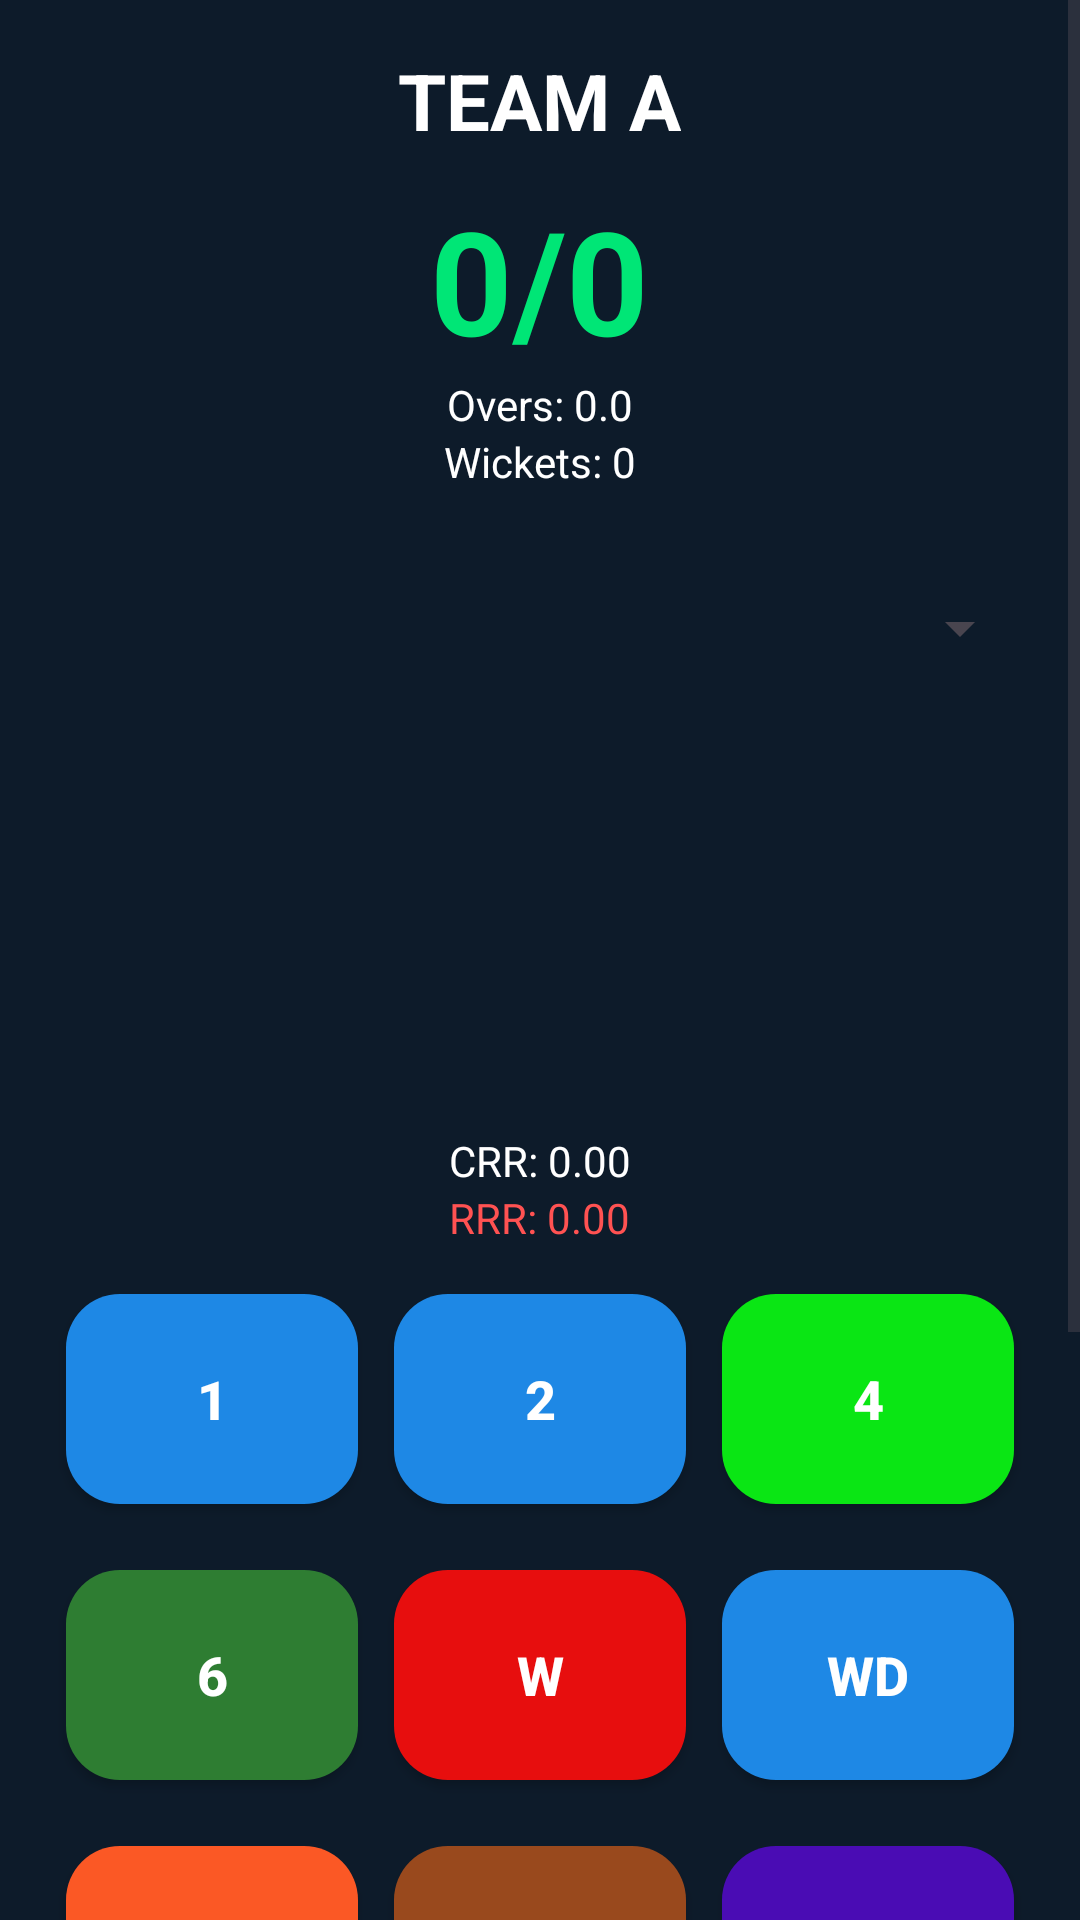

Reconstruct the res/layout file that produces this screen, plus the resources it refers to.
<!-- AndroidManifest.xml: application theme Theme.CricketScore -->
<!-- res/layout/activity_scoring.xml -->
<?xml version="1.0" encoding="utf-8"?>
<ScrollView xmlns:android="http://schemas.android.com/apk/res/android"
    android:layout_width="match_parent"
    android:layout_height="match_parent"
    android:background="#0D1B2A">

    <LinearLayout
        android:layout_width="match_parent"
        android:layout_height="wrap_content"
        android:orientation="vertical"
        android:padding="16dp">

        
        <TextView
            android:id="@+id/teamName"
            android:layout_width="wrap_content"
            android:layout_height="wrap_content"
            android:text="TEAM A"
            android:textSize="26sp"
            android:textStyle="bold"
            android:textColor="#FFFFFF"
            android:layout_gravity="center"/>

        
        <TextView
            android:id="@+id/scoreText"
            android:layout_width="wrap_content"
            android:layout_height="wrap_content"
            android:text="0/0"
            android:textSize="48sp"
            android:textStyle="bold"
            android:textColor="#00E676"
            android:layout_gravity="center"
            android:layout_marginTop="10dp"/>

        
        <TextView
            android:id="@+id/overText"
            android:layout_width="wrap_content"
            android:layout_height="wrap_content"
            android:text="Overs: 0.0"
            android:textColor="#FFFFFF"
            android:layout_gravity="center"/>

        
        <TextView
            android:id="@+id/wicketText"
            android:layout_width="wrap_content"
            android:layout_height="wrap_content"
            android:text="Wickets: 0"
            android:textColor="#FFFFFF"
            android:layout_gravity="center"/>

        
        <TextView
            android:id="@+id/targetText"
            android:layout_width="wrap_content"
            android:layout_height="wrap_content"
            android:text=""
            android:textColor="#FFD54F"
            android:layout_gravity="center"
            android:layout_marginTop="5dp"/>

        
        <Spinner
            android:id="@+id/bowlerSpinner"
            android:layout_width="match_parent"
            android:layout_height="wrap_content"
            android:layout_marginTop="10dp"/>

        
        <ScrollView
            android:id="@+id/playerScroll"
            android:layout_width="wrap_content"
            android:layout_height="140dp"
            android:layout_marginTop="10dp">

            <LinearLayout
                android:id="@+id/playerContainer"
                android:layout_width="match_parent"
                android:layout_height="wrap_content"
                android:orientation="vertical"/>
        </ScrollView>

        
        <TextView
            android:id="@+id/crrText"
            android:layout_width="wrap_content"
            android:layout_height="wrap_content"
            android:text="CRR: 0.00"
            android:textColor="#FFFFFF"
            android:layout_gravity="center"
            android:layout_marginTop="6dp"/>

        
        <TextView
            android:id="@+id/rrrText"
            android:layout_width="wrap_content"
            android:layout_height="wrap_content"
            android:text="RRR: 0.00"
            android:textColor="#FF5252"
            android:layout_gravity="center"
            android:layout_marginBottom="10dp"/>

        

        
        <LinearLayout
            android:layout_width="match_parent"
            android:layout_height="wrap_content"
            android:orientation="horizontal"
            android:weightSum="3">

            <Button
                android:text="1"
                android:onClick="addOne"
                style="@style/ScoreBtn"/>

            <Button
                android:text="2"
                android:onClick="addTwo"
                style="@style/ScoreBtn"/>

            <Button
                android:text="4"
                android:onClick="addFour"
                style="@style/ScoreBtnGreen"/>
        </LinearLayout>

        
        <LinearLayout
            android:layout_width="match_parent"
            android:layout_height="wrap_content"
            android:orientation="horizontal"
            android:weightSum="3"
            android:layout_marginTop="10dp">

            <Button
                android:text="6"
                android:onClick="addSix"
                style="@style/ScoreBtnDarkGreen"/>

            <Button
                android:text="W"
                android:onClick="addWicket"
                style="@style/ScoreBtnRed"/>

            <Button
                android:text="WD"
                android:onClick="addWide"
                style="@style/ScoreBtnBlue"/>
        </LinearLayout>

        
        <LinearLayout
            android:layout_width="match_parent"
            android:layout_height="wrap_content"
            android:orientation="horizontal"
            android:weightSum="3"
            android:layout_marginTop="10dp">

            <Button
                android:text="NB"
                android:onClick="addNoBall"
                style="@style/ScoreBtnOrange"/>

            <Button
                android:text="BYE"
                android:onClick="addByes"
                style="@style/ScoreBtnBrown"/>

            <Button
                android:text="RO"
                android:onClick="addRunOut"
                style="@style/ScoreBtnPurple"/>
        </LinearLayout>

        
        <Button
            android:layout_width="match_parent"
            android:layout_height="60dp"
            android:text="SWAP (DOT BALL)"
            android:onClick="manualSwap"
            android:background="#455A64"
            android:textColor="#FFFFFF"
            android:layout_marginTop="10dp"/>

        
        <Button
            android:layout_width="match_parent"
            android:layout_height="60dp"
            android:text="UNDO"
            android:onClick="undo"
            android:background="#FF5252"
            android:textColor="#FFFFFF"
            android:layout_marginTop="10dp"/>

        
        <Button
            android:layout_width="match_parent"
            android:layout_height="60dp"
            android:text="NEXT INNINGS"
            android:onClick="nextInnings"
            android:background="#FF9800"
            android:textColor="#FFFFFF"
            android:layout_marginTop="15dp"/>

    </LinearLayout>
</ScrollView>
<!-- resources referenced by this layout -->
<resources>
  <style name="ScoreBtn">
          <item name="android:layout_width">0dp</item>
          <item name="android:layout_weight">1</item>
          <item name="android:layout_height">70dp</item>
          <item name="android:layout_margin">6dp</item>
          <item name="android:textSize">18sp</item>
          <item name="android:textStyle">bold</item>
          <item name="android:textColor">#FFFFFF</item>
          <item name="android:background">@drawable/score_blue</item>
      </style>
  <style name="ScoreBtnBlue" parent="ScoreBtn">
          <item name="android:background">@drawable/score_blue</item>
      </style>
  <style name="ScoreBtnBrown" parent="ScoreBtn">
          <item name="android:background">@drawable/score_brown</item>
      </style>
  <style name="ScoreBtnDarkGreen" parent="ScoreBtn">
          <item name="android:background">@drawable/score_dark_green</item>
      </style>
  <style name="ScoreBtnGreen" parent="ScoreBtn">
          <item name="android:background">@drawable/score_green</item>
      </style>
  <style name="ScoreBtnOrange" parent="ScoreBtn">
          <item name="android:background">@drawable/score_orange</item>
      </style>
  <style name="ScoreBtnPurple" parent="ScoreBtn">
          <item name="android:background">@drawable/score_purple</item>
      </style>
  <style name="ScoreBtnRed" parent="ScoreBtn">
          <item name="android:background">@drawable/score_red</item>
      </style>
  <style name="Theme.CricketScore" parent="Base.Theme.CricketScore" />
  <!-- drawable score_blue (drawable) -->
  <?xml version="1.0" encoding="utf-8"?>
  <shape xmlns:android="http://schemas.android.com/apk/res/android">
      <corners android:radius="18dp"/>
      <solid android:color="#1E88E5"/>
  </shape>
  <!-- drawable score_brown (drawable) -->
  <?xml version="1.0" encoding="utf-8"?>
  <shape xmlns:android="http://schemas.android.com/apk/res/android">
      <corners android:radius="18dp"/>
      <solid android:color="#99491D"/>
  </shape>
  <!-- drawable score_dark_green (drawable) -->
  <?xml version="1.0" encoding="utf-8"?>
  <shape xmlns:android="http://schemas.android.com/apk/res/android">
      <corners android:radius="18dp"/>
      <solid android:color="#2E7D32"/>
  </shape>
  <!-- drawable score_green (drawable) -->
  <?xml version="1.0" encoding="utf-8"?>
  <shape xmlns:android="http://schemas.android.com/apk/res/android">
      <corners android:radius="18dp"/>
      <solid android:color="#0AE614"/>
  </shape>
  <!-- drawable score_orange (drawable) -->
  <?xml version="1.0" encoding="utf-8"?>
  <shape xmlns:android="http://schemas.android.com/apk/res/android">
      <corners android:radius="18dp"/>
      <solid android:color="#FB5825"/>
  </shape>
  <!-- drawable score_purple (drawable) -->
  <?xml version="1.0" encoding="utf-8"?>
  <shape xmlns:android="http://schemas.android.com/apk/res/android">
      <corners android:radius="18dp"/>
      <solid android:color="#4A0CB4"/>
  </shape>
  <!-- drawable score_red (drawable) -->
  <?xml version="1.0" encoding="utf-8"?>
  <shape xmlns:android="http://schemas.android.com/apk/res/android">
      <corners android:radius="18dp"/>
      <solid android:color="#E70E0E"/>
  </shape>
  <style name="Base.Theme.CricketScore" parent="Theme.Material3.DayNight.NoActionBar">
          
          
      </style>
</resources>
